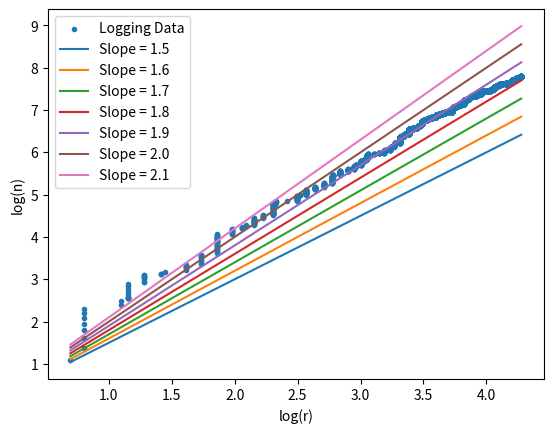
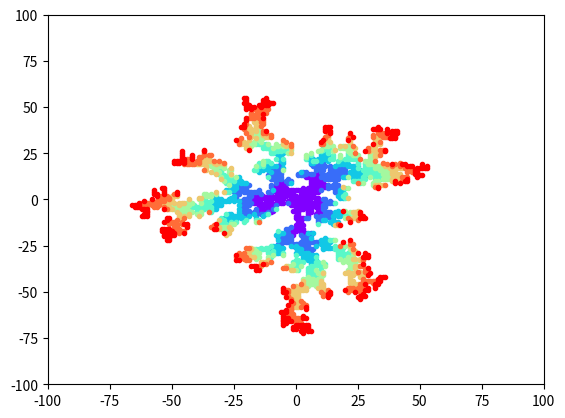

Write Python code to recreate these figures, in order.
# In class we demonstrated two general methods to calculate the fractal dimension of a given 
# shape. In this Problem we will show that, for the typical fractal "dendritic-shaped" pattern 
# formed in diffusion limited aggregation in Exam 3, its fractal dimension is 1.7 - the finger-
# like structures may remind you of one-dimensional shapes, but there are so many fingers 
# trying to fill up a two-dimensional plane, so the intuitive to expect that the fractal 
# dimension is somewhere between 1 and 2.

# We will use the first method discussed in class to show this. Using the DLA code from the
# template provided, calculate the number of particles n within a given radius r, as a 
# function of r (see "sample radius.png"). If the shape is fully two dimensional 
# (e.g. a filled circular disk), then n should scale as pi*r^2. If the shape is one 
# dimensional (e.g. a bar or line shape), then n should scale as r. 
# We can therefore make a generalized statement that for an arbitrary shape, n scales as
# r^(the dimension of the shape D).

# Calculate n for a range of r values. Since n = Cr^D (where C is some constant), 
# log(n) = log(C) + Dlog(r). So if we plot log(n) versus log(r), the slope will be D. 
# Draw several lines with slopes ranging from 1.5 to 2 and show that D is around 1.7. 
# A quick example figure "sample log-log plot.png" is attached showing slopes of 1.6, 1.7 and 
# 1.8.

import numpy as np
import matplotlib.pyplot as plt

def rw2d(x0,y0,N):
    N = int(N)
    
    rng = np.random.default_rng()
    angles = np.array(np.arange(0,360,90))
    stepx = np.cos(angles/180 * np.pi)
    stepy = np.sin(angles/180 * np.pi)
    step = np.transpose([stepx,stepy])
    
    hop_list = rng.choice(step,N)
    x = np.cumsum(hop_list[:,0])
    y = np.cumsum(hop_list[:,1])
    return np.array([x0+x, y0+y]).T
    
def check_intersec(traj, cluster):
    """
    traj: a 2D array with dimensions Nsteps x 2. Needs to be all integers.
    cluster: a 2D array with dimensions Cluster Size x 2. Needs to be all integers.
    
    Description: This function searches for the first time traj intersects with cluster.
    
    Returns: the index of traj immediately before the intersection,
    i.e. the element in traj to be appended to the growing cluster.
    If there is no intersection, it returns -1.
    """
    traj = np.around(traj).astype(int)
    cluster = np.around(cluster).astype(int)
    traj = traj[:,0] + traj[:,1] * 1j
    cluster = cluster[:,0] + cluster [:,1] * 1j
    
    intersec = np.where(np.isin(traj,cluster))[0]
    idx = -1 # Default return value
    if len(intersec) > 0 :
        idx = intersec[0] -1
        # To prevent accidentally returning negative values
        if idx < 0:
            idx = -1
    return idx

def dla():
    rng = np.random.default_rng()
    cluster = np.array([[0,0], [0,1]])
    
    Ns = 10000
    rs = [] # Initializing rs
    ns = [] # Initializing ns
    
    for i in range(Ns):
        cluster_max_radius = np.sqrt(cluster[:,0]**2 + cluster[:,1]**2).max()
        spawn_radius = cluster_max_radius * 2
        if i % 100 == 0:
            print(int(i/Ns *100), '%')
        angle = rng.uniform(0,2 * np.pi)
        x0, y0 = int(spawn_radius * np.cos(angle)), int(spawn_radius * np.sin(angle))
        traj = rw2d(x0, y0, 1e4)
        
        idx = check_intersec(traj, cluster)
        if idx > 0:
            cluster = np.append(cluster, [traj[idx]], axis=0)
            
        # We need to calculate the radius and the number of particles
        r = np.sqrt(cluster[:,0]**2 + cluster[:,1]**2).max()
        n = len(cluster)

        rs.append(r)
        ns.append(n)
        
    # Next, we need to convert the lists into numpy arrays
    rs = np.array(rs)
    ns = np.array(ns)

    # Afterwards, lets calculate the log values
    log_r = np.log(rs)
    log_n = np.log(ns)
        
    # Finally, we can begin plotting
    plt.figure()
    plt.scatter(log_r, log_n, marker='.', label='Logging Data')
        
    # We can expect lines with different slopes
    for slope in np.arange(1.5, 2.1, 0.1):
        plt.plot(log_r, slope * log_r, label = f'Slope = {slope:.1f}')
        
    plt.xlabel('log(r)')
    plt.ylabel('log(n)')
    plt.legend()
    plt.show()
    
    # Need to include the original dla plot
    xplot = cluster[:,0]
    yplot = cluster[:,1]
    
    r = 100
    intervals = 8
    color = plt.cm.rainbow(np.linspace(0, 1,intervals))
    plt.rcParams["axes.prop_cycle"] = plt.cycler("color", color )
    plt.figure()
    plt.xlim(-r,r)
    plt.ylim(-r,r)
    
    size = int(len(xplot)/intervals)
    for i in range(intervals):
        plt.plot(  xplot[i*size:(i+1)*size],   yplot[i*size:(i+1)*size] ,\
                  marker='.', linestyle='')
    print(len(xplot))

    plt.show()
    return cluster

dla()



#Very nice log-log plot.
# ✔
